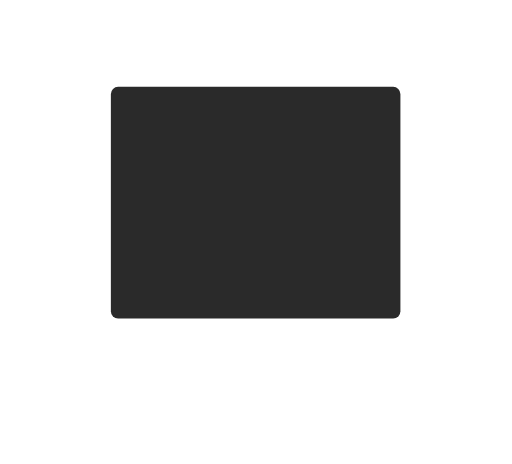
t = 0.00 s
t = 0.50 s: frame unchanged from t = 0.00 s, image omitted
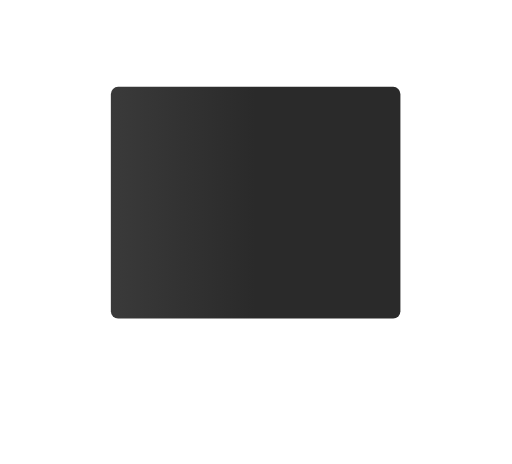
t = 1.00 s
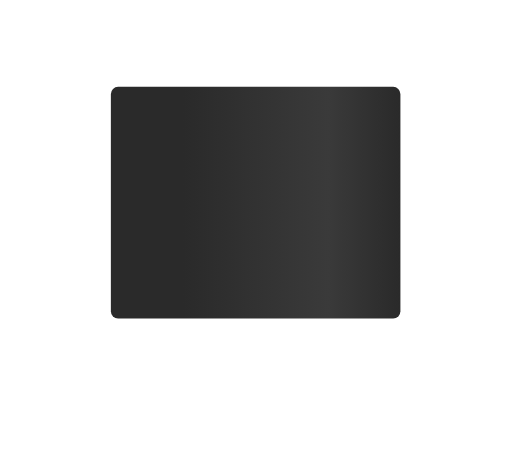
t = 1.50 s

The animated SVG that drew these frames (rendered in a browser with its animation timeline set to each time). Animation: 3 SMIL elements (animate=3); one cycle of 2.00 s, repeats indefinitely.

<svg xmlns="http://www.w3.org/2000/svg" viewBox="0 0 707 641" width="707" height="641">
  <!-- Background rectangle with transparent fill -->
  <rect width="707" height="641" fill="#00000000" />
  
  <!-- Animated gradient for the skeleton effect (dark theme) -->
  <defs>
    <linearGradient id="skeleton-gradient" x1="0%" y1="0%" x2="100%" y2="0%">
      <stop offset="0%" stop-color="#2a2a2a">
        <animate attributeName="offset" values="-2; 1" dur="2s" repeatCount="indefinite" />
      </stop>
      <stop offset="50%" stop-color="#3a3a3a">
        <animate attributeName="offset" values="-1.5; 1.5" dur="2s" repeatCount="indefinite" />
      </stop>
      <stop offset="100%" stop-color="#2a2a2a">
        <animate attributeName="offset" values="-1; 2" dur="2s" repeatCount="indefinite" />
      </stop>
    </linearGradient>
  </defs>
  
  <!-- Skeleton loader elements -->
  <rect x="153" y="120" width="400" height="320" rx="10" fill="url(#skeleton-gradient)" />
  <!-- <rect x="253" y="460" width="200" height="50" rx="5" fill="url(#skeleton-gradient)" /> -->
  
  <!-- Optional: Small icon to indicate loading -->
  <!-- <g transform="translate(353, 320)">
    <circle cx="0" cy="0" r="30" fill="#333333" />
    <path d="M-15,-5 L0,10 L15,-5" stroke="#555555" stroke-width="5" fill="none" stroke-linecap="round" stroke-linejoin="round" />
  </g> -->
</svg>
